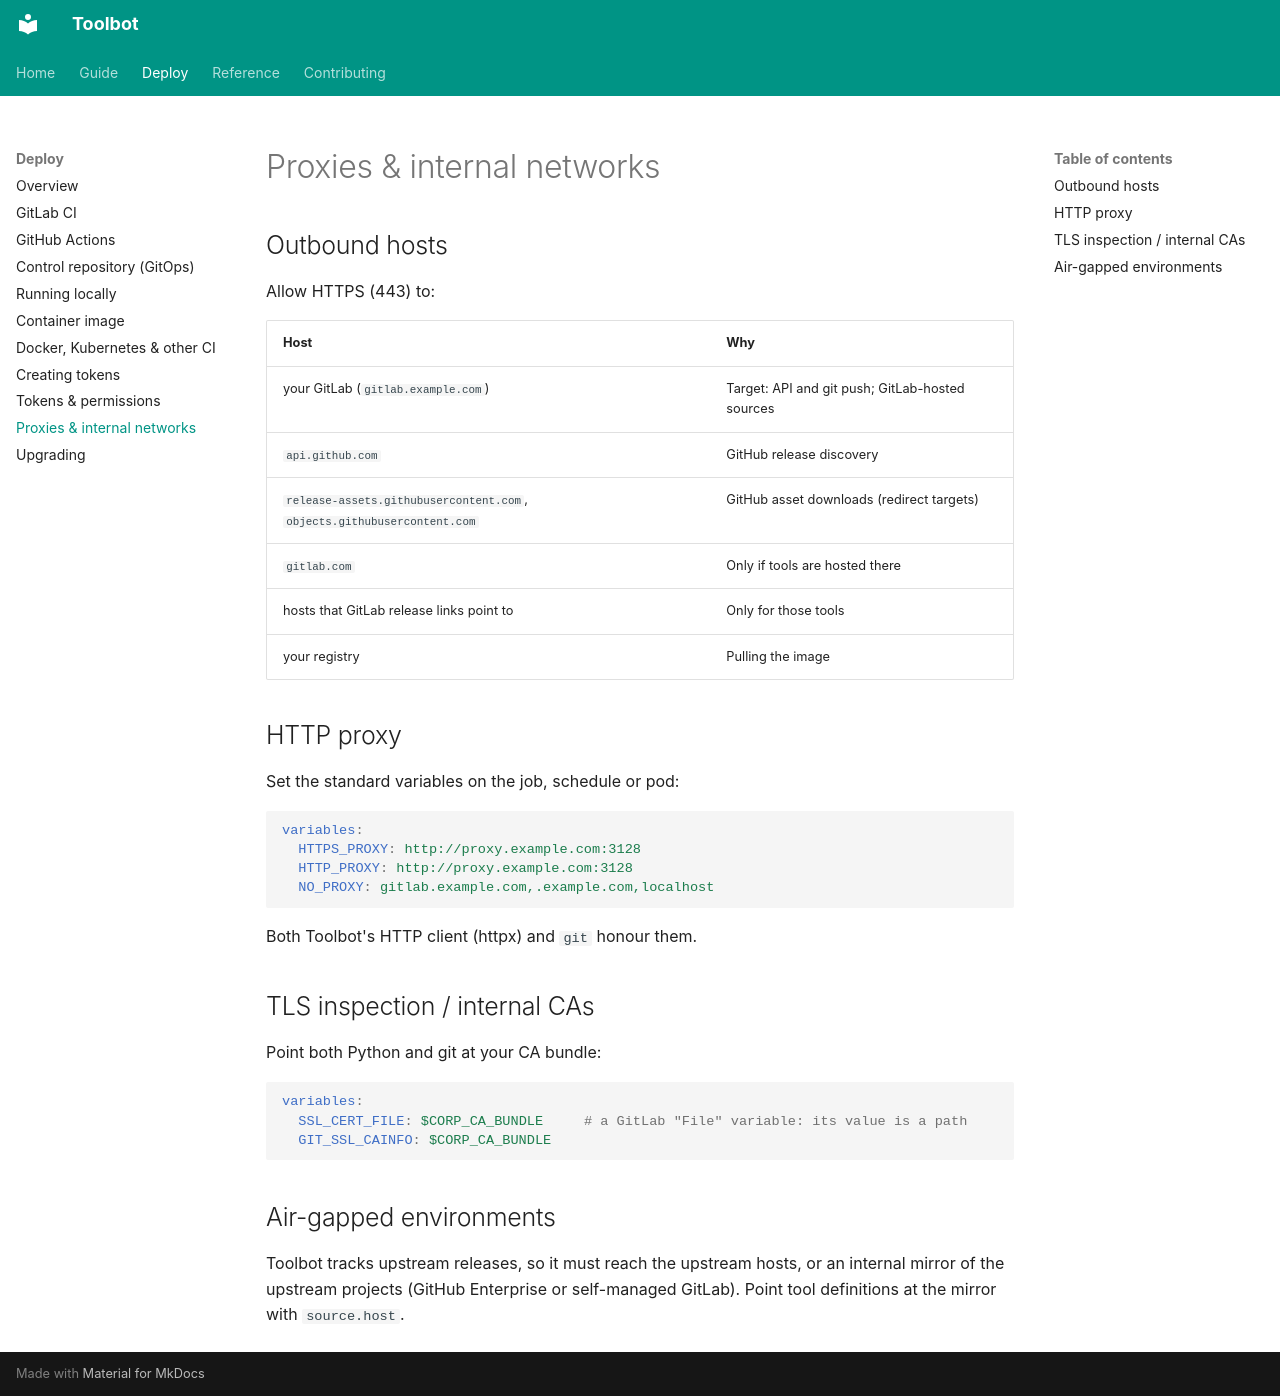

repository: CharlieWoo01/toolbot · page: deploy/networking/index.html · generator: mkdocs

# Proxies & internal networks

## Outbound hosts

Allow HTTPS (443) to:

| Host | Why |
| --- | --- |
| your GitLab (`gitlab.example.com`) | Target: API and git push; GitLab-hosted sources |
| `api.github.com` | GitHub release discovery |
| `release-assets.githubusercontent.com`, `objects.githubusercontent.com` | GitHub asset downloads (redirect targets) |
| `gitlab.com` | Only if tools are hosted there |
| hosts that GitLab release links point to | Only for those tools |
| your registry | Pulling the image |

## HTTP proxy

Set the standard variables on the job, schedule or pod:

```yaml
variables:
  HTTPS_PROXY: http://proxy.example.com:3128
  HTTP_PROXY: http://proxy.example.com:3128
  NO_PROXY: gitlab.example.com,.example.com,localhost
```

Both Toolbot's HTTP client (httpx) and `git` honour them.

## TLS inspection / internal CAs

Point both Python and git at your CA bundle:

```yaml
variables:
  SSL_CERT_FILE: $CORP_CA_BUNDLE     # a GitLab "File" variable: its value is a path
  GIT_SSL_CAINFO: $CORP_CA_BUNDLE
```

## Air-gapped environments

Toolbot tracks upstream releases, so it must reach the upstream hosts, or an internal mirror of the upstream projects (GitHub Enterprise or self-managed GitLab). Point tool definitions at the mirror with `source.host`.
